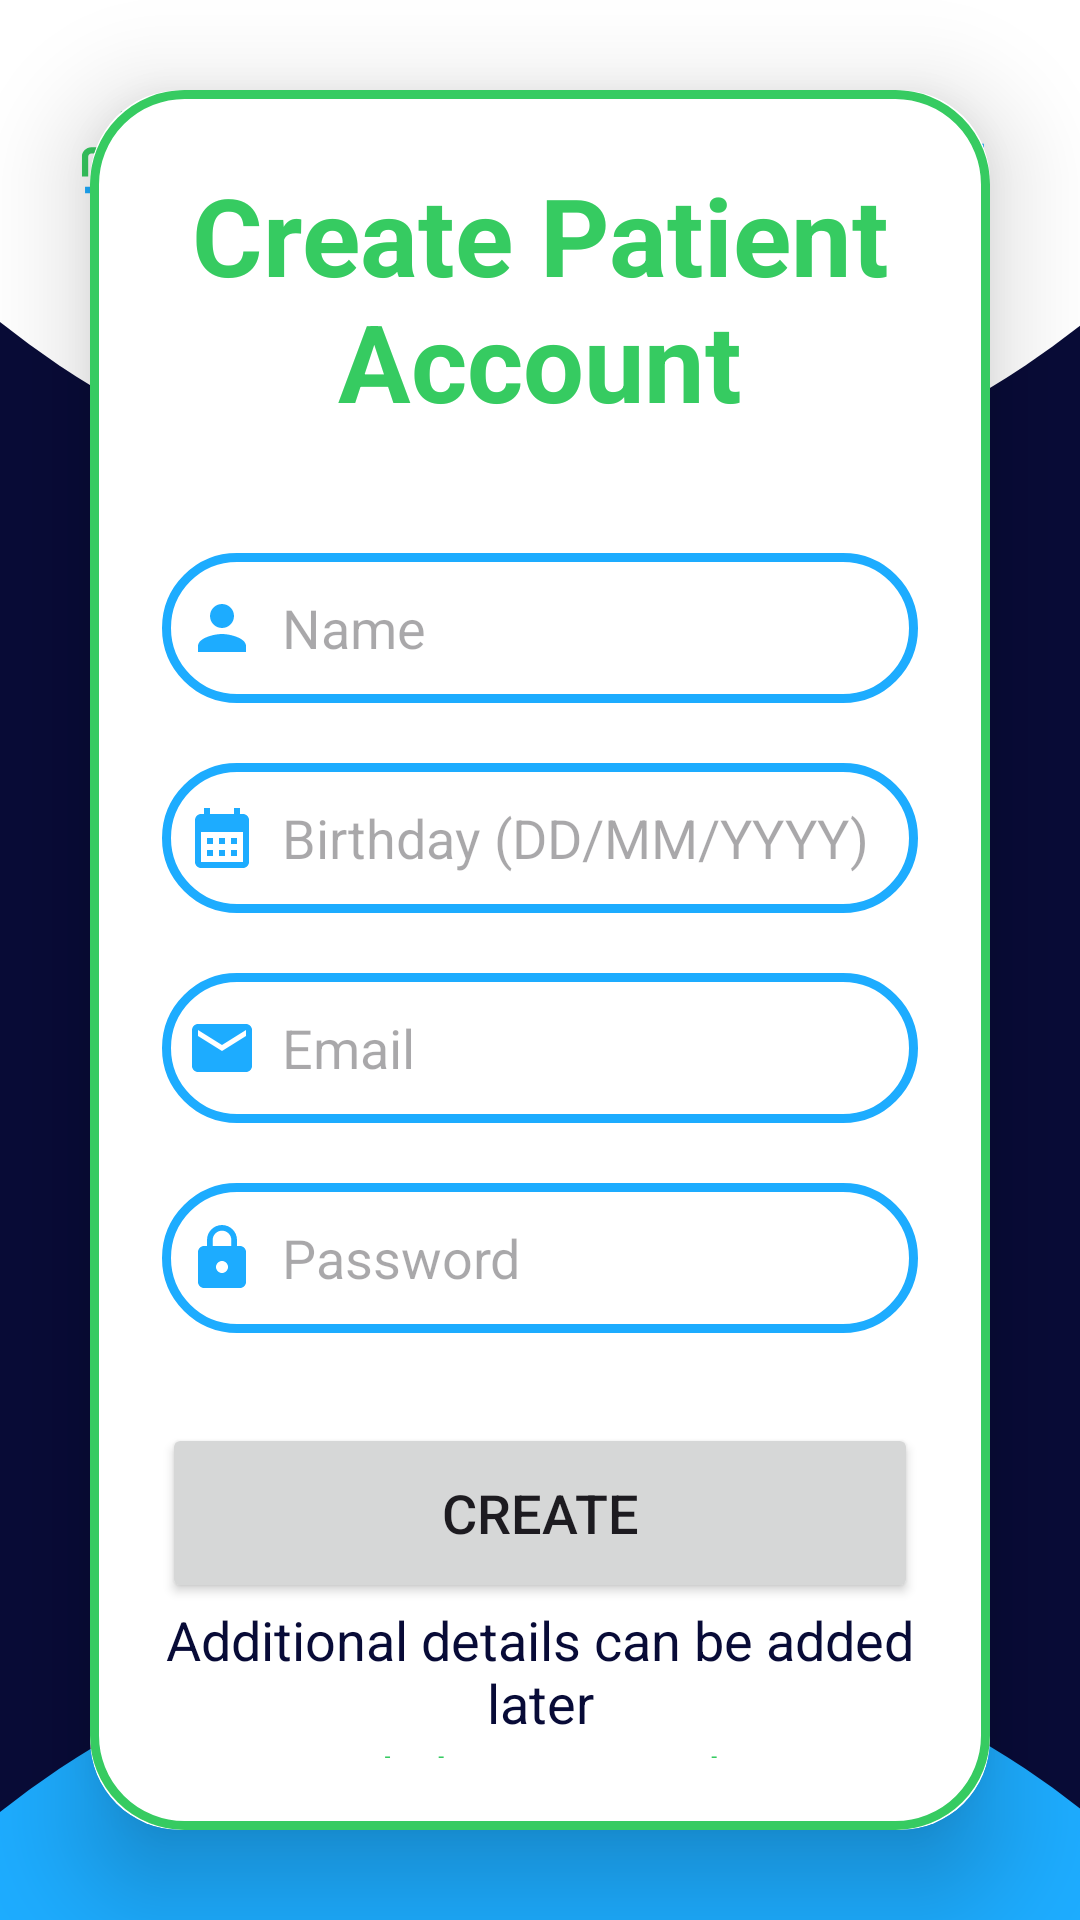

Reconstruct the res/layout file that produces this screen, plus the resources it refers to.
<!-- AndroidManifest.xml: application theme Theme.IntelliCare -->
<!-- res/layout/activity_create.xml -->
<?xml version="1.0" encoding="utf-8"?>
<RelativeLayout
    xmlns:android="http://schemas.android.com/apk/res/android"
    xmlns:app="http://schemas.android.com/apk/res-auto"
    xmlns:tools="http://schemas.android.com/tools"
    android:layout_width="match_parent"
    android:layout_height="match_parent"
    android:orientation="vertical"
    android:gravity="center"
    android:background="@drawable/createbkg"
    tools:context=".CreateActivity">

    <androidx.cardview.widget.CardView
        android:layout_width="match_parent"
        android:layout_height="wrap_content"
        android:layout_margin="30dp"
        app:cardCornerRadius="30dp"
        android:background="@drawable/white_background"
        app:cardElevation="20dp">

            <LinearLayout
            android:layout_width="match_parent"
            android:layout_height="wrap_content"
            android:layout_gravity="center_horizontal"
            android:background="@drawable/green_border"
            android:orientation="vertical"
            android:padding="24dp">

                <TextView
                android:layout_width="match_parent"
                android:layout_height="wrap_content"
                android:text="Create Patient Account"
                android:textAlignment="center"
                android:textColor="@color/green"
                android:textSize="36sp"
                android:textStyle="bold" />


            <EditText
                android:id="@+id/create_name"
                android:layout_width="match_parent"
                android:layout_height="50dp"
                android:layout_marginTop="40dp"
                android:background="@drawable/blue_border"
                android:drawableLeft="@drawable/ic_baseline_person_24"
                android:drawablePadding="8dp"
                android:hint="Name"
                android:padding="8dp"
                android:textColor="@color/black" />

                <EditText
                    android:id="@+id/birthday"
                    android:layout_width="match_parent"
                    android:layout_height="50dp"
                    android:layout_marginTop="20dp"
                    android:background="@drawable/blue_border"
                    android:drawableLeft="@drawable/ic_baseline_calendar_month_24"
                    android:drawablePadding="8dp"
                    android:hint="Birthday (DD/MM/YYYY)"
                    android:padding="8dp"
                    android:textColor="@color/black" />

            <EditText
                android:id="@+id/create_email"
                android:layout_width="match_parent"
                android:layout_height="50dp"
                android:layout_marginTop="20dp"
                android:background="@drawable/blue_border"
                android:drawableLeft="@drawable/ic_baseline_email_24"
                android:drawablePadding="8dp"
                android:hint="Email"
                android:padding="8dp"
                android:textColor="@color/black" />


            <EditText
                android:id="@+id/create_password"
                android:layout_width="match_parent"
                android:layout_height="50dp"
                android:layout_marginTop="20dp"
                android:background="@drawable/blue_border"
                android:drawableLeft="@drawable/ic_baseline_lock_24"
                android:drawablePadding="8dp"
                android:hint="Password"
                android:inputType="textPassword"
                android:padding="8dp"
                android:textColor="@color/black" />

            <Button
                android:id="@+id/create_button"
                android:layout_width="match_parent"
                android:layout_height="60dp"
                android:layout_marginTop="30dp"
                android:text="Create"
                android:textSize="18sp"
                app:cornerRadius="20dp" />

            <TextView
                android:id="@+id/createUpdateText"
                android:layout_width="match_parent"
                android:layout_height="wrap_content"
                android:gravity="center"
                android:text="Additional details can be added later"
                android:textColor="@color/blue"
                android:textSize="18sp"/>


            <TextView
                android:id="@+id/createRedirectText"
                android:layout_width="match_parent"
                android:layout_height="wrap_content"
                android:gravity="center"
                android:text="Click to Go Back"
                android:textColor="@color/green"
                android:textSize="18sp" />

        </LinearLayout>

    </androidx.cardview.widget.CardView>

/>

</RelativeLayout>
<!-- resources referenced by this layout -->
<resources>
  <color name="black">#FF000000</color>
  <color name="blue">#080B37</color>
  <color name="green">#36CB61</color>
  <!-- drawable blue_border (drawable) -->
  <?xml version="1.0" encoding="utf-8"?>
  <shape xmlns:android="http://schemas.android.com/apk/res/android"
      android:shape="rectangle">
      <stroke
          android:width="3dp"
          android:color="@color/lightblue"/>
  
      <corners
          android:radius="30dp"/>
  
  </shape>
  <!-- drawable createbkg: png bitmap (drawable, 36272 bytes) -->
  <!-- drawable green_border (drawable) -->
  <?xml version="1.0" encoding="utf-8"?>
  <shape xmlns:android="http://schemas.android.com/apk/res/android"
      android:shape="rectangle">
      <stroke
          android:width="3dp"
          android:color="@color/green"/>
  
      <corners
          android:radius="30dp"/>
  </shape>
  <!-- drawable ic_baseline_calendar_month_24 (drawable) -->
  <vector android:height="24dp" android:tint="#1DACFF"
      android:viewportHeight="24" android:viewportWidth="24"
      android:width="24dp" xmlns:android="http://schemas.android.com/apk/res/android">
      <path android:fillColor="@android:color/white" android:pathData="M19,4h-1V2h-2v2H8V2H6v2H5C3.89,4 3.01,4.9 3.01,6L3,20c0,1.1 0.89,2 2,2h14c1.1,0 2,-0.9 2,-2V6C21,4.9 20.1,4 19,4zM19,20H5V10h14V20zM9,14H7v-2h2V14zM13,14h-2v-2h2V14zM17,14h-2v-2h2V14zM9,18H7v-2h2V18zM13,18h-2v-2h2V18zM17,18h-2v-2h2V18z"/>
  </vector>
  <!-- drawable ic_baseline_email_24 (drawable) -->
  <vector android:height="24dp" android:tint="#1DACFF"
      android:viewportHeight="24" android:viewportWidth="24"
      android:width="24dp" xmlns:android="http://schemas.android.com/apk/res/android">
      <path android:fillColor="@android:color/white" android:pathData="M20,4L4,4c-1.1,0 -1.99,0.9 -1.99,2L2,18c0,1.1 0.9,2 2,2h16c1.1,0 2,-0.9 2,-2L22,6c0,-1.1 -0.9,-2 -2,-2zM20,8l-8,5 -8,-5L4,6l8,5 8,-5v2z"/>
  </vector>
  <!-- drawable ic_baseline_lock_24 (drawable) -->
  <vector android:height="24dp" android:tint="#1DACFF"
      android:viewportHeight="24" android:viewportWidth="24"
      android:width="24dp" xmlns:android="http://schemas.android.com/apk/res/android">
      <path android:fillColor="@android:color/white" android:pathData="M18,8h-1L17,6c0,-2.76 -2.24,-5 -5,-5S7,3.24 7,6v2L6,8c-1.1,0 -2,0.9 -2,2v10c0,1.1 0.9,2 2,2h12c1.1,0 2,-0.9 2,-2L20,10c0,-1.1 -0.9,-2 -2,-2zM12,17c-1.1,0 -2,-0.9 -2,-2s0.9,-2 2,-2 2,0.9 2,2 -0.9,2 -2,2zM15.1,8L8.9,8L8.9,6c0,-1.71 1.39,-3.1 3.1,-3.1 1.71,0 3.1,1.39 3.1,3.1v2z"/>
  </vector>
  <!-- drawable ic_baseline_person_24 (drawable) -->
  <vector android:height="24dp" android:tint="#1DACFF"
      android:viewportHeight="24" android:viewportWidth="24"
      android:width="24dp" xmlns:android="http://schemas.android.com/apk/res/android">
      <path android:fillColor="@android:color/white" android:pathData="M12,12c2.21,0 4,-1.79 4,-4s-1.79,-4 -4,-4 -4,1.79 -4,4 1.79,4 4,4zM12,14c-2.67,0 -8,1.34 -8,4v2h16v-2c0,-2.66 -5.33,-4 -8,-4z"/>
  </vector>
  <!-- drawable white_background (drawable) -->
  <?xml version="1.0" encoding="utf-8"?>
  <selector xmlns:android="http://schemas.android.com/apk/res/android">
  
      <item>
  
          <shape
              android:shape="rectangle">
  
              <solid
                  android:color="@color/white"/>
  
              <corners
                  android:radius="20dp"/>
  
              <stroke
                  android:width="5dp"
                  android:color="@color/green"/>
  
          </shape>
  
      </item>
  
  </selector>
  <style name="Theme.IntelliCare" parent="Base.Theme.IntelliCare" />
  <color name="lightblue">#1DACFF</color>
  <color name="white">#FFFFFFFF</color>
  <style name="Base.Theme.IntelliCare" parent="Theme.Material3.DayNight.NoActionBar">
          
          
      </style>
</resources>
